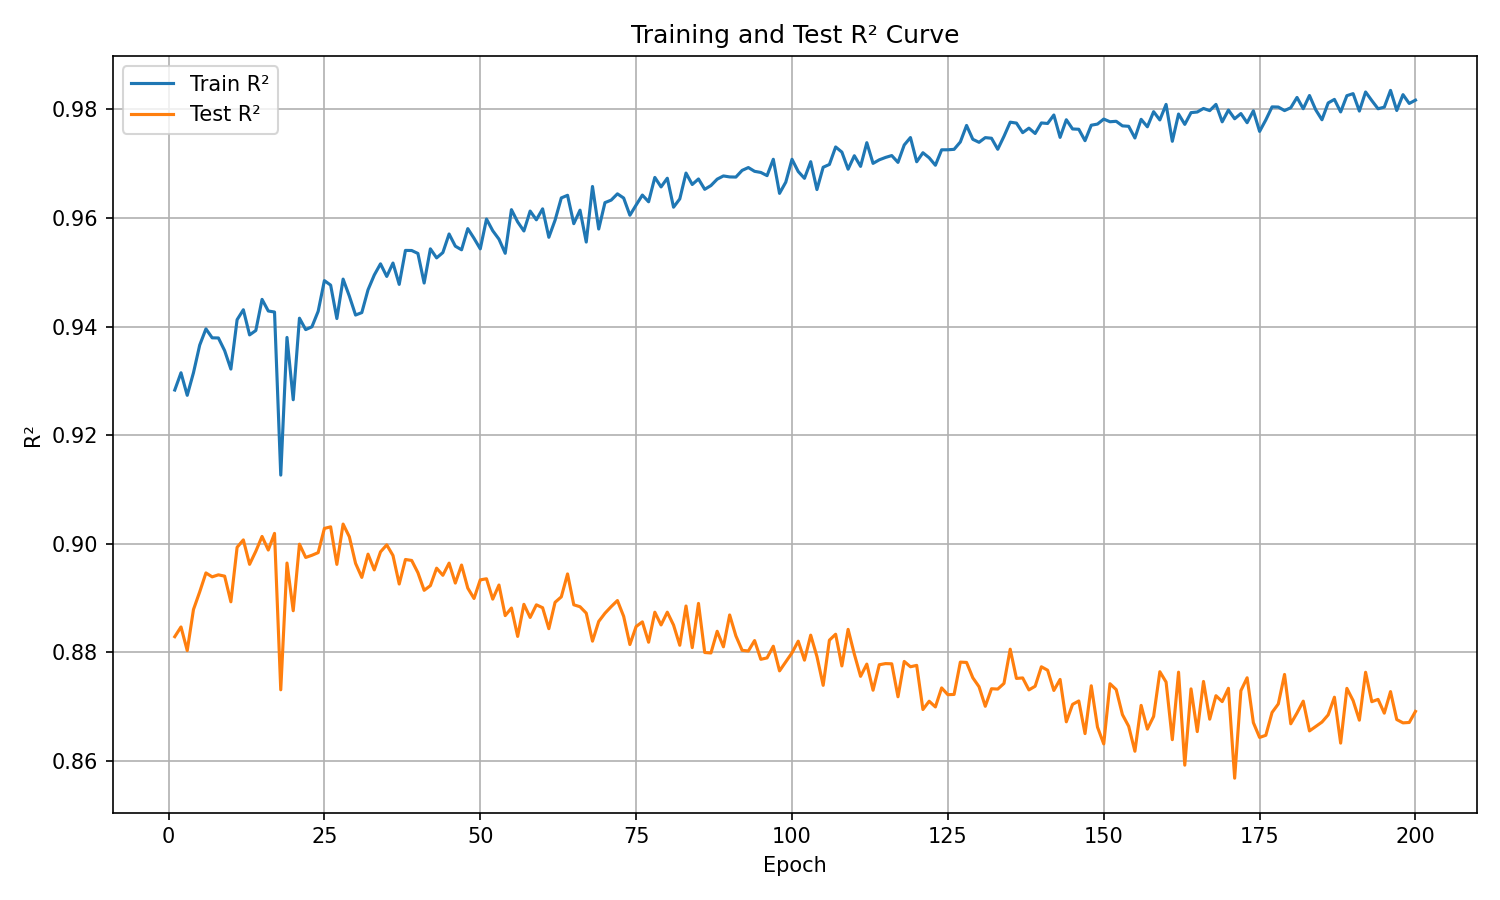

Values plotted in this chart, from the file beside it:
epoch, train_r², test_r²
1, 0.9283, 0.8829
2, 0.9315, 0.8847
3, 0.9273, 0.8803
4, 0.9315, 0.8879
5, 0.9366, 0.8911
6, 0.9396, 0.8946
7, 0.9379, 0.8939
8, 0.9379, 0.8943
9, 0.9356, 0.894
10, 0.9322, 0.8893
11, 0.9413, 0.8994
12, 0.9431, 0.9007
13, 0.9385, 0.8962
14, 0.9393, 0.8986
15, 0.945, 0.9014
16, 0.9429, 0.8988
17, 0.9427, 0.9019
18, 0.9126, 0.8731
19, 0.938, 0.8965
20, 0.9265, 0.8877
21, 0.9415, 0.8999
22, 0.9394, 0.8975
23, 0.94, 0.8979
24, 0.9428, 0.8984
25, 0.9485, 0.9028
26, 0.9476, 0.9031
27, 0.9415, 0.8962
28, 0.9487, 0.9036
29, 0.9456, 0.9013
30, 0.9421, 0.8964
31, 0.9426, 0.8938
32, 0.9468, 0.8981
33, 0.9495, 0.8952
34, 0.9516, 0.8985
35, 0.9492, 0.8998
36, 0.9517, 0.8978
37, 0.9478, 0.8926
38, 0.954, 0.8971
39, 0.954, 0.8969
40, 0.9535, 0.8947
41, 0.948, 0.8914
42, 0.9543, 0.8923
43, 0.9527, 0.8955
44, 0.9536, 0.8942
45, 0.9571, 0.8964
46, 0.9548, 0.8928
47, 0.9541, 0.8961
48, 0.958, 0.8918
49, 0.9563, 0.8899
50, 0.9543, 0.8934
51, 0.9598, 0.8936
52, 0.9577, 0.8898
53, 0.9561, 0.8924
54, 0.9535, 0.8868
55, 0.9615, 0.8882
56, 0.9593, 0.8829
57, 0.9576, 0.8888
58, 0.9613, 0.8864
59, 0.9597, 0.8888
60, 0.9617, 0.8882
... 140 more rows
